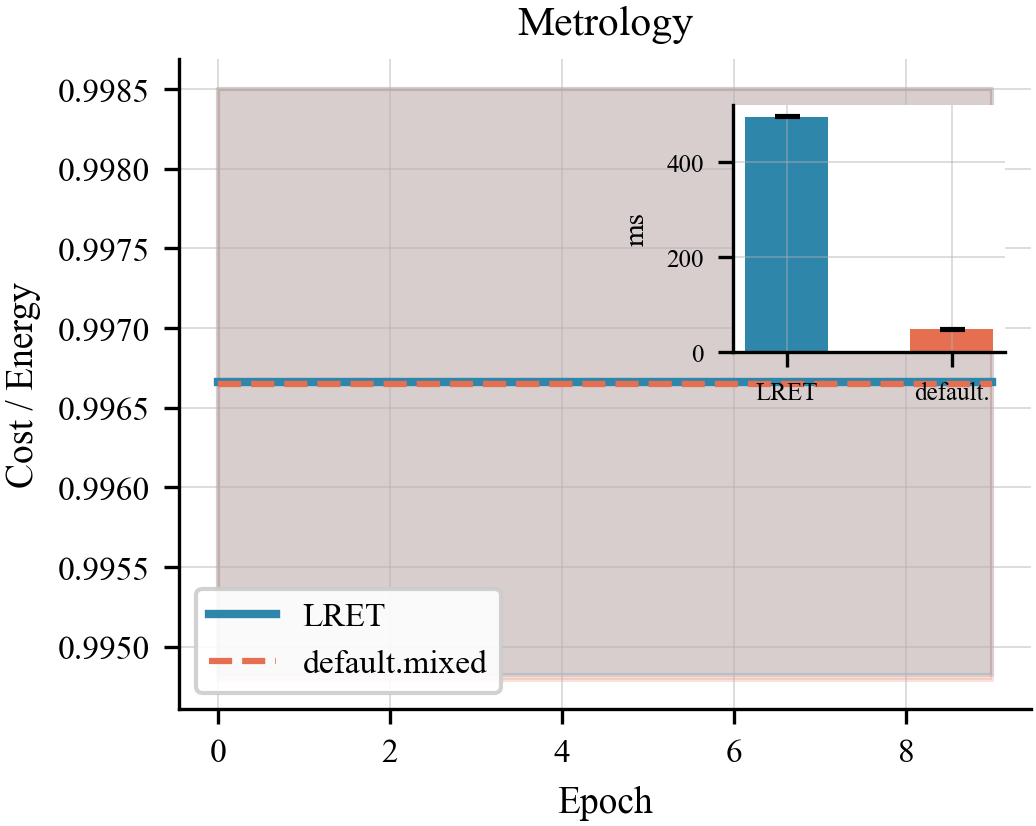

Values plotted in this chart, from the file beside it:
algo, epoch, lret_t0, lret_t1, comp_t0, comp_t1
metrology, 0, 0.9985, 0.9948, 0.9985, 0.9948
metrology, 1, 0.9985, 0.9948, 0.9985, 0.9948
metrology, 2, 0.9985, 0.9948, 0.9985, 0.9948
metrology, 3, 0.9985, 0.9948, 0.9985, 0.9948
metrology, 4, 0.9985, 0.9948, 0.9985, 0.9948
metrology, 5, 0.9985, 0.9948, 0.9985, 0.9948
metrology, 6, 0.9985, 0.9948, 0.9985, 0.9948
metrology, 7, 0.9985, 0.9948, 0.9985, 0.9948
metrology, 8, 0.9985, 0.9948, 0.9985, 0.9948
metrology, 9, 0.9985, 0.9948, 0.9985, 0.9948
